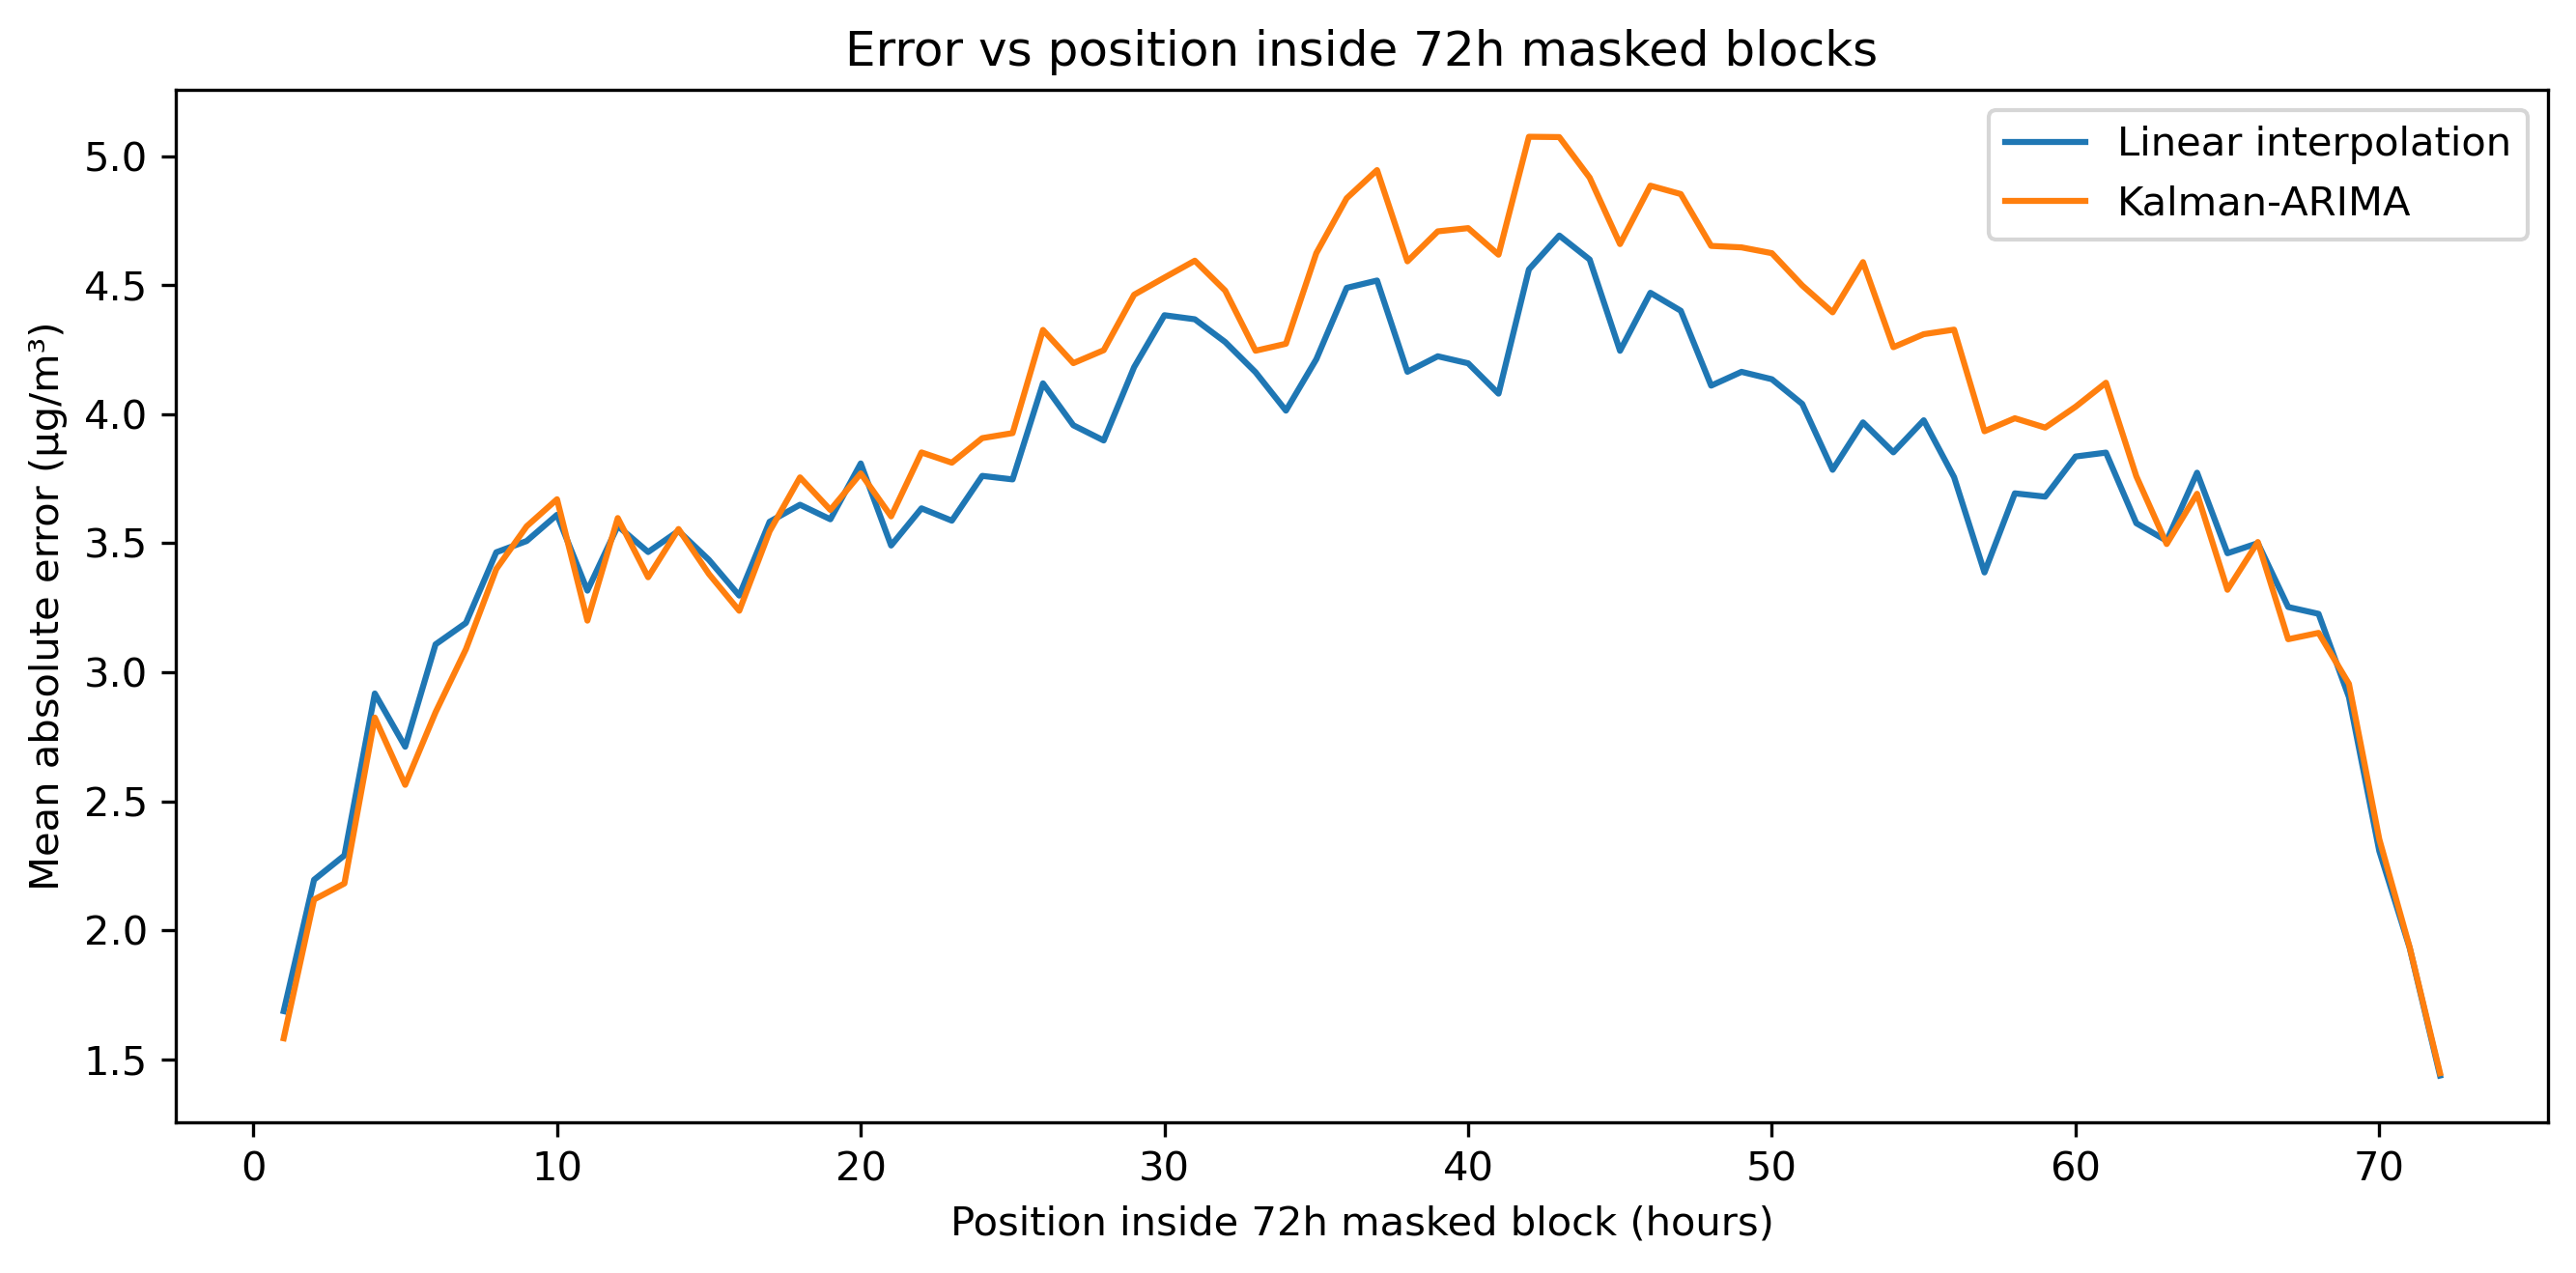

The file beside this chart, header and first rows:
pos_in_block, Linear interpolation, Kalman-ARIMA
1, 1.686, 1.581
2, 2.196, 2.119
3, 2.29, 2.181
4, 2.917, 2.824
5, 2.711, 2.564
6, 3.108, 2.845
7, 3.191, 3.089
8, 3.465, 3.4
9, 3.508, 3.565
10, 3.61, 3.67
11, 3.316, 3.2
12, 3.567, 3.597
13, 3.466, 3.368
14, 3.548, 3.555
15, 3.436, 3.381
16, 3.297, 3.238
17, 3.583, 3.546
18, 3.649, 3.755
19, 3.593, 3.629
20, 3.809, 3.77
21, 3.491, 3.604
22, 3.635, 3.852
23, 3.587, 3.812
24, 3.761, 3.907
25, 3.747, 3.927
26, 4.12, 4.327
27, 3.957, 4.198
28, 3.898, 4.248
29, 4.182, 4.463
30, 4.384, 4.53
31, 4.368, 4.595
32, 4.28, 4.479
33, 4.163, 4.246
34, 4.014, 4.273
35, 4.213, 4.624
36, 4.49, 4.837
37, 4.518, 4.946
38, 4.164, 4.592
39, 4.224, 4.709
40, 4.197, 4.721
41, 4.08, 4.618
42, 4.561, 5.075
43, 4.692, 5.074
44, 4.599, 4.917
45, 4.246, 4.659
46, 4.47, 4.886
47, 4.401, 4.853
48, 4.111, 4.652
49, 4.164, 4.646
50, 4.135, 4.624
51, 4.04, 4.499
52, 3.784, 4.395
53, 3.968, 4.589
54, 3.852, 4.26
55, 3.976, 4.31
56, 3.756, 4.328
57, 3.387, 3.934
58, 3.693, 3.984
59, 3.68, 3.948
60, 3.836, 4.029
... 12 more rows
